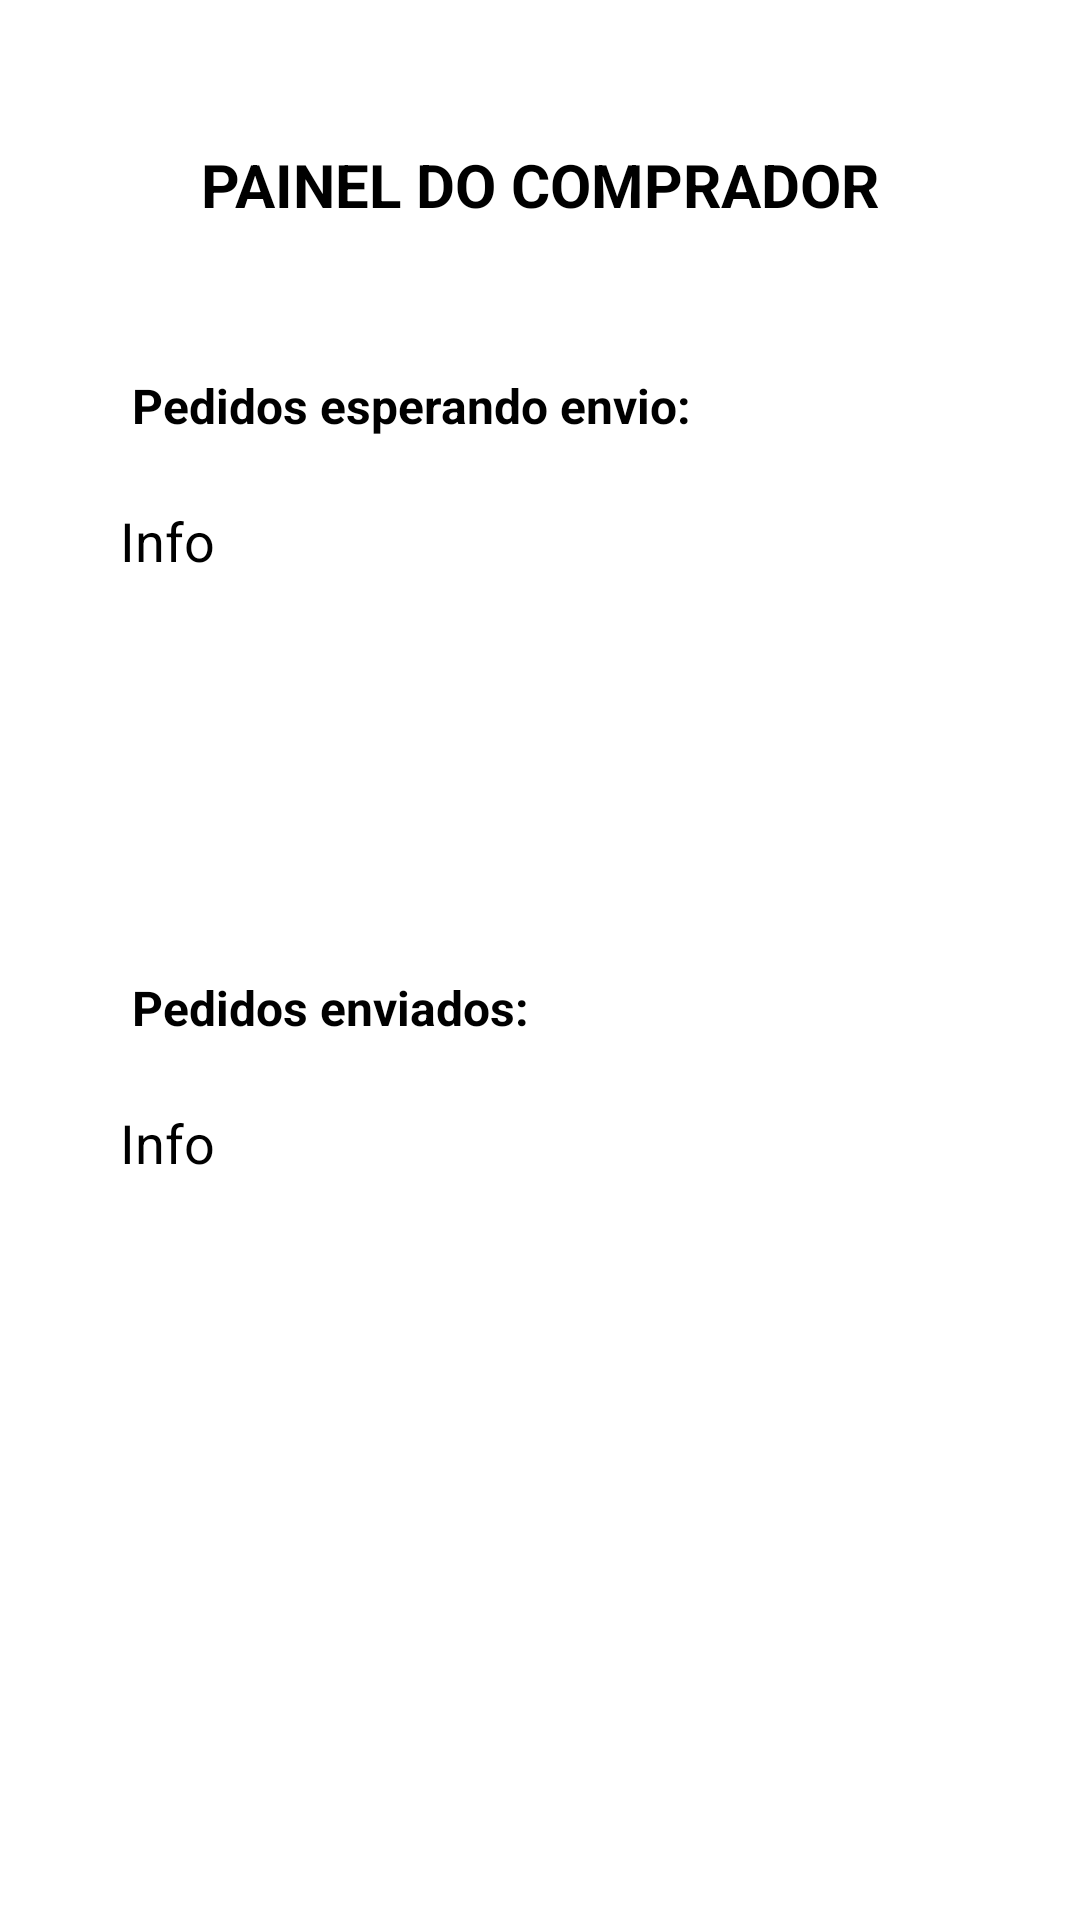

Write the Android layout XML for this screen, with the resource values it uses.
<!-- AndroidManifest.xml: application theme Theme.JavaECommerce -->
<!-- res/layout/activity_envio_compr.xml -->
<?xml version="1.0" encoding="utf-8"?>
<androidx.constraintlayout.widget.ConstraintLayout xmlns:android="http://schemas.android.com/apk/res/android"
    xmlns:app="http://schemas.android.com/apk/res-auto"
    xmlns:tools="http://schemas.android.com/tools"
    android:layout_width="match_parent"
    android:layout_height="match_parent"
    tools:context=".EnvioCompr">

    <TextView
        android:id="@+id/textView28"
        android:layout_width="wrap_content"
        android:layout_height="wrap_content"
        android:layout_marginStart="4dp"
        android:layout_marginBottom="22dp"
        android:text="Pedidos esperando envio:"
        android:textAllCaps="false"
        android:textColor="@color/black"
        android:textSize="16sp"
        android:textStyle="bold"
        app:layout_constraintBottom_toTopOf="@+id/textView27"
        app:layout_constraintStart_toStartOf="@+id/textView27" />

    <TextView
        android:id="@+id/textView27"
        android:layout_width="wrap_content"
        android:layout_height="wrap_content"
        android:layout_marginStart="40dp"
        android:layout_marginTop="168dp"
        android:text="Info"
        android:textSize="18sp"
        app:layout_constraintStart_toStartOf="parent"
        app:layout_constraintTop_toTopOf="parent" />

    <TextView
        android:id="@+id/textView22"
        android:layout_width="wrap_content"
        android:layout_height="wrap_content"
        android:layout_marginStart="40dp"
        android:layout_marginBottom="247dp"
        android:text="Info"
        android:textSize="18sp"
        app:layout_constraintBottom_toBottomOf="parent"
        app:layout_constraintStart_toStartOf="parent" />

    <TextView
        android:id="@+id/textView26"
        android:layout_width="wrap_content"
        android:layout_height="wrap_content"
        android:layout_marginStart="4dp"
        android:layout_marginBottom="22dp"
        android:text="Pedidos enviados:"
        android:textAllCaps="false"
        android:textColor="@color/black"
        android:textSize="16sp"
        android:textStyle="bold"
        app:layout_constraintBottom_toTopOf="@+id/textView22"
        app:layout_constraintStart_toStartOf="@+id/textView22" />

    <TextView
        android:id="@+id/textView19"
        android:layout_width="wrap_content"
        android:layout_height="wrap_content"
        android:layout_marginTop="48dp"
        android:text="PAINEL DO COMPRADOR"
        android:textAlignment="center"
        android:textColor="@color/black"
        android:textSize="20sp"
        android:textStyle="bold"
        app:layout_constraintEnd_toEndOf="parent"
        app:layout_constraintStart_toStartOf="parent"
        app:layout_constraintTop_toTopOf="parent" />

</androidx.constraintlayout.widget.ConstraintLayout>
<!-- resources referenced by this layout -->
<resources>
  <color name="black">#FF000000</color>
</resources>
